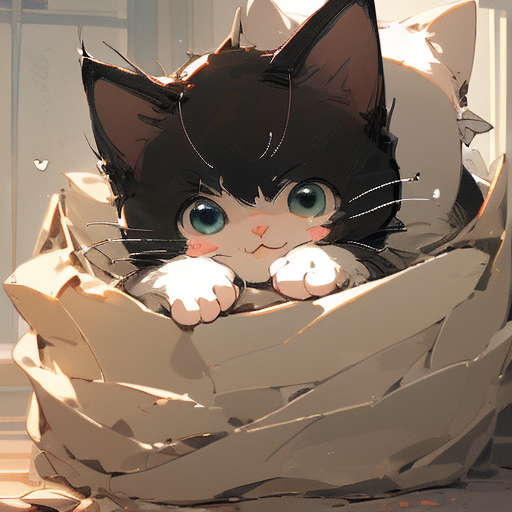
Generation parameters embedded in this image by AUTOMATIC1111 Stable Diffusion web UI or a fork of it (Forge, ...) (PNG 'parameters' text chunk):
(masterpiece:1.2), best quality,PIXIV, 1cat, <lora:cat_20230627113759:1>
Steps: 20, Sampler: DPM++ 2M Karras, CFG scale: 7, Seed: 173879092, Size: 512x512, Model hash: cbfba64e66, Model: counterfeitV30_v30, VAE hash: c6a580b13a, VAE: vae-ft-mse-840000-ema-pruned.ckpt, Lora hashes: "cat_20230627113759: 939a01b898c5", Version: 1.8.0-RC